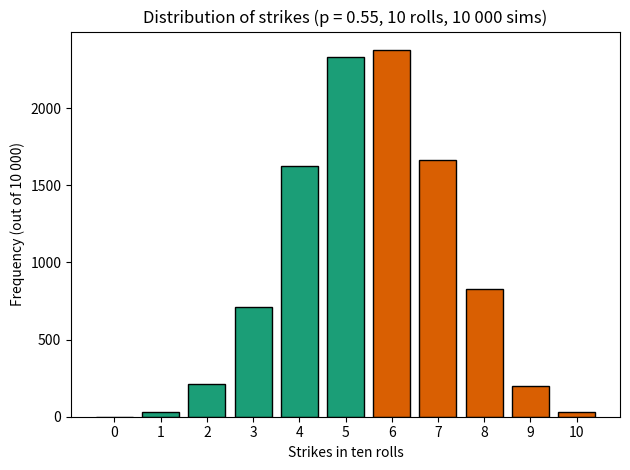

Recreate this plot in Python.
import matplotlib.pyplot as plt
import numpy as np

# Parameters
p_strike = 0.55
n_rolls = 10
n_sims = 10000

# Simulation
simulated_strikes = np.random.binomial(n_rolls, p_strike, size=n_sims)
prob_6_plus = (simulated_strikes >= 6).mean()
print(f"Estimated probability of 6 or more strikes: {prob_6_plus:.3f}")

# Histogram data
counts, _ = np.histogram(simulated_strikes, bins=np.arange(-0.5, 11.5, 1))

# Colors: green for <6, orange for >=6
bar_colors = ["#1b9e77"] * 6 + ["#d95f02"] * 5

plt.bar(range(11), counts, color=bar_colors, edgecolor="black")
plt.xticks(range(11))
plt.xlabel("Strikes in ten rolls")
plt.ylabel("Frequency (out of 10 000)")
plt.title("Distribution of strikes (p = 0.55, 10 rolls, 10 000 sims)")
plt.tight_layout()
plt.show()
